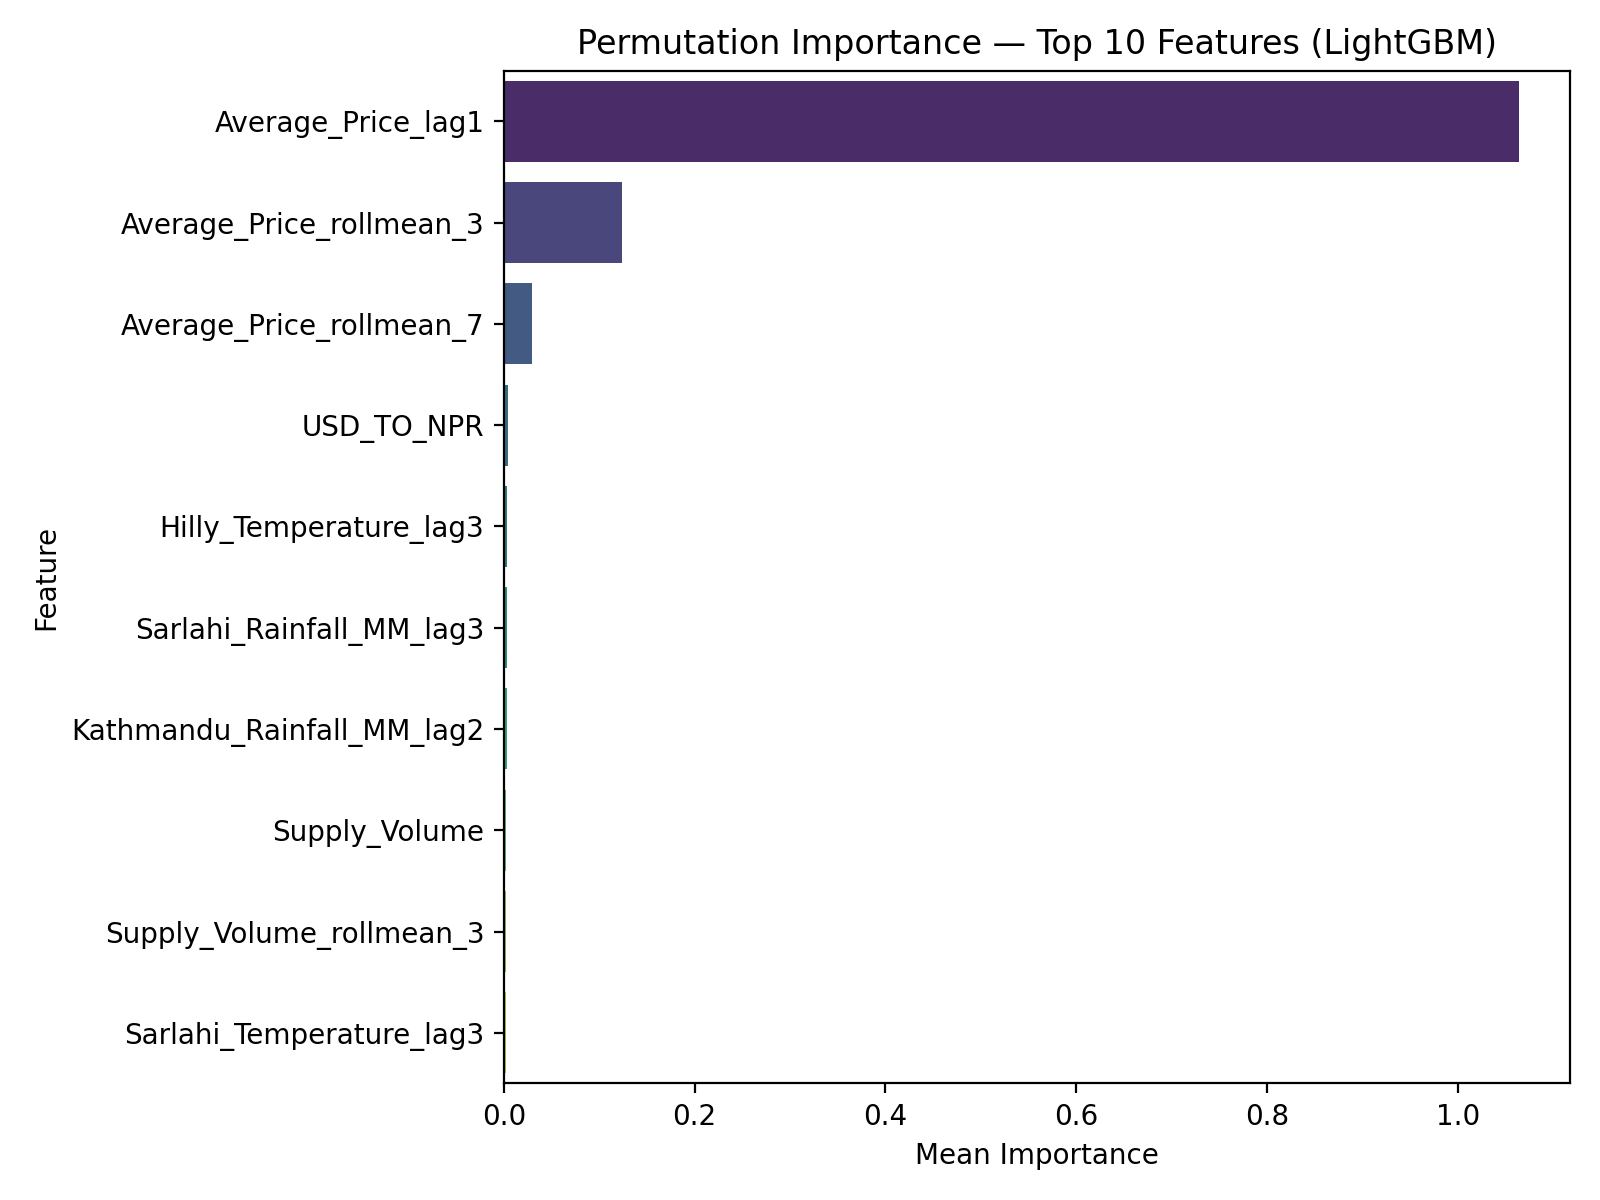

The table this chart was drawn from, first rows:
feature, importance_mean, importance_std
Average_Price_lag1, 1.065, 0.06653
Average_Price_rollmean_3, 0.1235, 0.009455
Average_Price_rollmean_7, 0.02996, 0.003872
USD_TO_NPR, 0.003992, 0.000662
Hilly_Temperature_lag3, 0.003275, 0.0006182
Sarlahi_Rainfall_MM_lag3, 0.002912, 0.0003244
Kathmandu_Rainfall_MM_lag2, 0.002871, 0.0003664
Supply_Volume, 0.002784, 0.0004599
Supply_Volume_rollmean_3, 0.00263, 0.0007235
Sarlahi_Temperature_lag3, 0.002596, 0.0003441
Average_Price_rollstd_3, 0.002516, 0.0002144
Hilly_Rainfall_MM, 0.002305, 0.0002782
Average_Price_rollstd_7, 0.002068, 0.0002814
Hilly_Temperature, 0.001992, 0.0005667
Sarlahi_Temperature_lag7, 0.001837, 0.0002292
Supply_Volume_rollstd_3, 0.00183, 0.0002669
Sarlahi_Rainfall_MM_lag7, 0.001781, 0.0001906
Hilly_Temperature_lag1, 0.001552, 0.0003377
Hilly_Rainfall_MM_lag3, 0.001533, 0.0002823
Hilly_Rainfall_MM_lag1, 0.001521, 0.0002416
Sarlahi_Rainfall_MM_lag1, 0.001505, 0.0001877
Sarlahi_Temperature, 0.001478, 0.000143
Average_Price_lag3, 0.00142, 0.0002911
Kathmandu_Rainfall_MM_lag1, 0.001376, 0.0002847
Sarlahi_Temperature_lag1, 0.001364, 0.0001972
Hilly_Temperature_lag7, 0.001306, 0.0004144
day_of_week, 0.001293, 0.0002703
Kathmandu_Rainfall_MM, 0.001228, 0.0001299
day, 0.00122, 0.0002012
Hilly_Rainfall_MM_lag7, 0.001057, 0.0001316
Sarlahi_Rainfall_MM, 0.0009981, 0.0001643
is_festival, 0.0009448, 0.0002107
month, 0.0006592, 0.0001535
month_cos, 0.0002982, 9.500722265017329e-05
Inflation, 0.0001265, 3.078588415696371e-05
Diesel, 0.0001237, 8.503052814173059e-05
month_sin, 6.24069596293797e-05, 1.5098428351191233e-05
Season_Monsoon, 6.165750246517332e-05, 4.149423989204925e-05
Season_Spring, 3.718309150654298e-05, 1.382660469139653e-05
Season_Winter, 2.8276224643875027e-05, 5.137719304964052e-05
is_weekend, 0.0, 0.0
Season_Autumn, -4.388454033010802e-06, 9.34000370189483e-06
